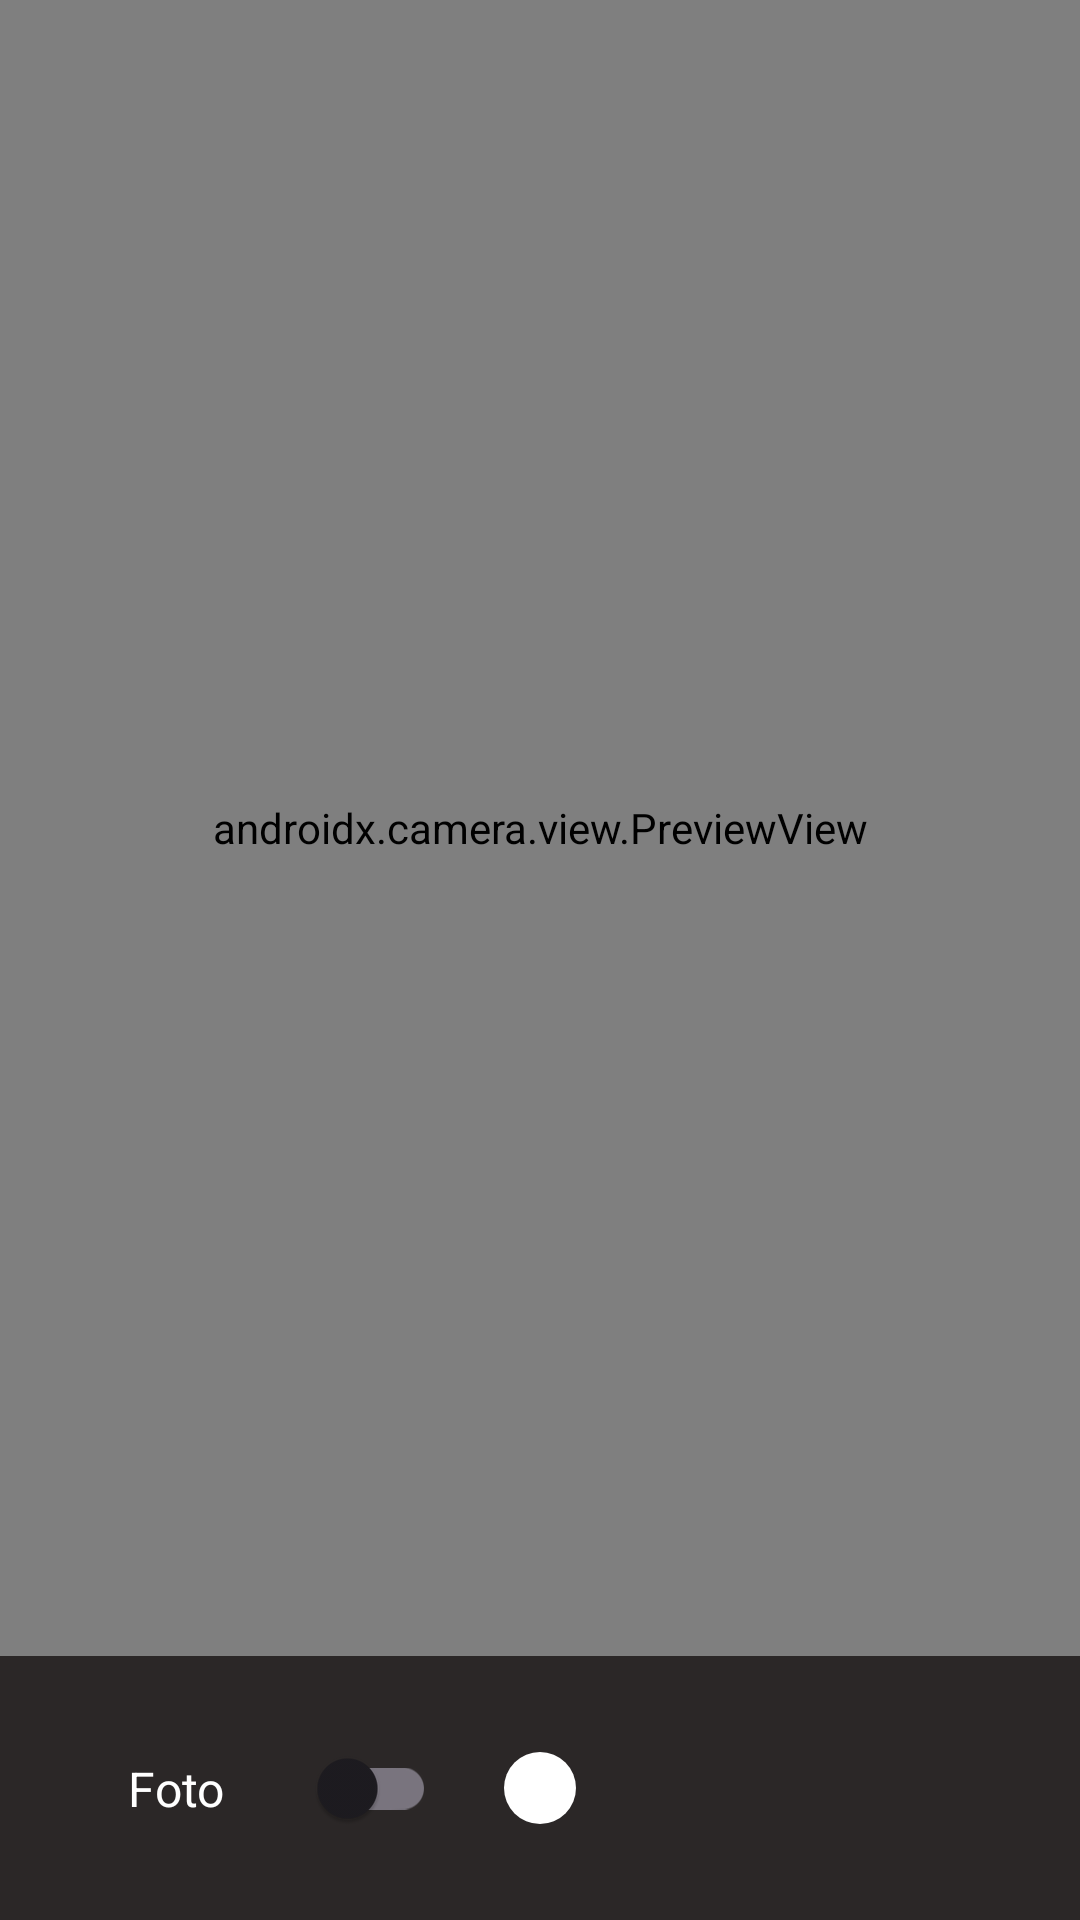

The Android layout XML behind this screen, and the referenced resources:
<!-- AndroidManifest.xml: application theme Theme.StajProjesi -->
<!-- res/layout/activity_camera.xml -->
<?xml version="1.0" encoding="utf-8"?>
<androidx.constraintlayout.widget.ConstraintLayout xmlns:android="http://schemas.android.com/apk/res/android"
    xmlns:app="http://schemas.android.com/apk/res-auto"
    xmlns:tools="http://schemas.android.com/tools"
    android:id="@+id/main"
    android:layout_width="match_parent"
    android:layout_height="match_parent">

    <androidx.camera.view.PreviewView
        android:id="@+id/pvPreview"
        android:layout_width="match_parent"
        android:layout_height="0dp"
        app:layout_constraintBottom_toTopOf="@+id/bottomLayout"
        app:layout_constraintEnd_toEndOf="parent"
        app:layout_constraintStart_toStartOf="parent"
        app:layout_constraintTop_toTopOf="parent" />

    <androidx.constraintlayout.widget.ConstraintLayout
        android:id="@+id/bottomLayout"
        android:layout_width="match_parent"
        android:layout_height="wrap_content"
        android:background="@color/darkGray"
        android:gravity="center"
        android:padding="20dp"
        app:layout_constraintBottom_toBottomOf="parent"
        app:layout_constraintEnd_toEndOf="parent"
        app:layout_constraintStart_toStartOf="parent">

        <TextView
            android:id="@+id/photoCount"
            android:layout_width="wrap_content"
            android:layout_height="wrap_content"
            android:text="Foto"
            android:textColor="@color/white"
            android:textSize="16sp"
            app:layout_constraintBottom_toBottomOf="parent"
            app:layout_constraintEnd_toStartOf="@+id/switch1"
            app:layout_constraintStart_toStartOf="parent"
            app:layout_constraintTop_toTopOf="parent" />

        <androidx.appcompat.widget.SwitchCompat
            android:id="@+id/switch1"
            android:layout_width="wrap_content"
            android:layout_height="wrap_content"
            app:layout_constraintBottom_toBottomOf="parent"
            app:layout_constraintEnd_toStartOf="@+id/button_takePicture"
            app:layout_constraintStart_toEndOf="@+id/photoCount"
            app:layout_constraintTop_toTopOf="parent" />

        <ImageButton
            android:id="@+id/button_takePicture"
            android:layout_width="wrap_content"
            android:layout_height="wrap_content"
            android:background="@drawable/selector_button"
            android:contentDescription="@string/button_description"
            android:onClick="takePicture"
            android:padding="12dp"
            android:scaleType="centerInside"
            android:src="@drawable/baseline_camera_48"
            app:layout_constraintBottom_toBottomOf="parent"
            app:layout_constraintEnd_toEndOf="parent"
            app:layout_constraintStart_toStartOf="parent"
            app:layout_constraintTop_toTopOf="parent" />

    </androidx.constraintlayout.widget.ConstraintLayout>

</androidx.constraintlayout.widget.ConstraintLayout>
<!-- resources referenced by this layout -->
<resources>
  <color name="darkGray">#2B2727</color>
  <color name="white">#FFFFFFFF</color>
  <!-- drawable selector_button (drawable) -->
  <?xml version="1.0" encoding="utf-8"?>
  <selector xmlns:android="http://schemas.android.com/apk/res/android">
      
      <item android:drawable="@drawable/button_pressed" android:state_pressed="true" />
      
      <item android:drawable="@drawable/button_hovered" android:state_hovered="true" />
      
      <item android:drawable="@drawable/button_normal" />
  </selector>
  <string name="button_description">Plus Button</string>
  <style name="Theme.StajProjesi" parent="Base.Theme.StajProjesi" />
  <!-- drawable button_pressed (drawable) -->
  <?xml version="1.0" encoding="utf-8"?>
  <shape xmlns:android="http://schemas.android.com/apk/res/android">
      <solid android:color="#748C2D" /> 
      <corners android:radius="64dp" /> 
  </shape>
  <!-- drawable button_hovered (drawable) -->
  <?xml version="1.0" encoding="utf-8"?>
  <shape xmlns:android="http://schemas.android.com/apk/res/android">
      <solid android:color="#94BA24" /> 
      <corners android:radius="64dp" /> 
  </shape>
  <!-- drawable button_normal (drawable) -->
  <?xml version="1.0" encoding="utf-8"?>
  <shape xmlns:android="http://schemas.android.com/apk/res/android">
      <solid android:color="@color/buttonAdd_background_color"/>
      <corners android:radius="64dp"/>
  </shape>
  <style name="Base.Theme.StajProjesi" parent="Theme.Material3.DayNight.NoActionBar">
          
          
      </style>
  <color name="buttonAdd_background_color">#FFFFFFFF</color>
</resources>
